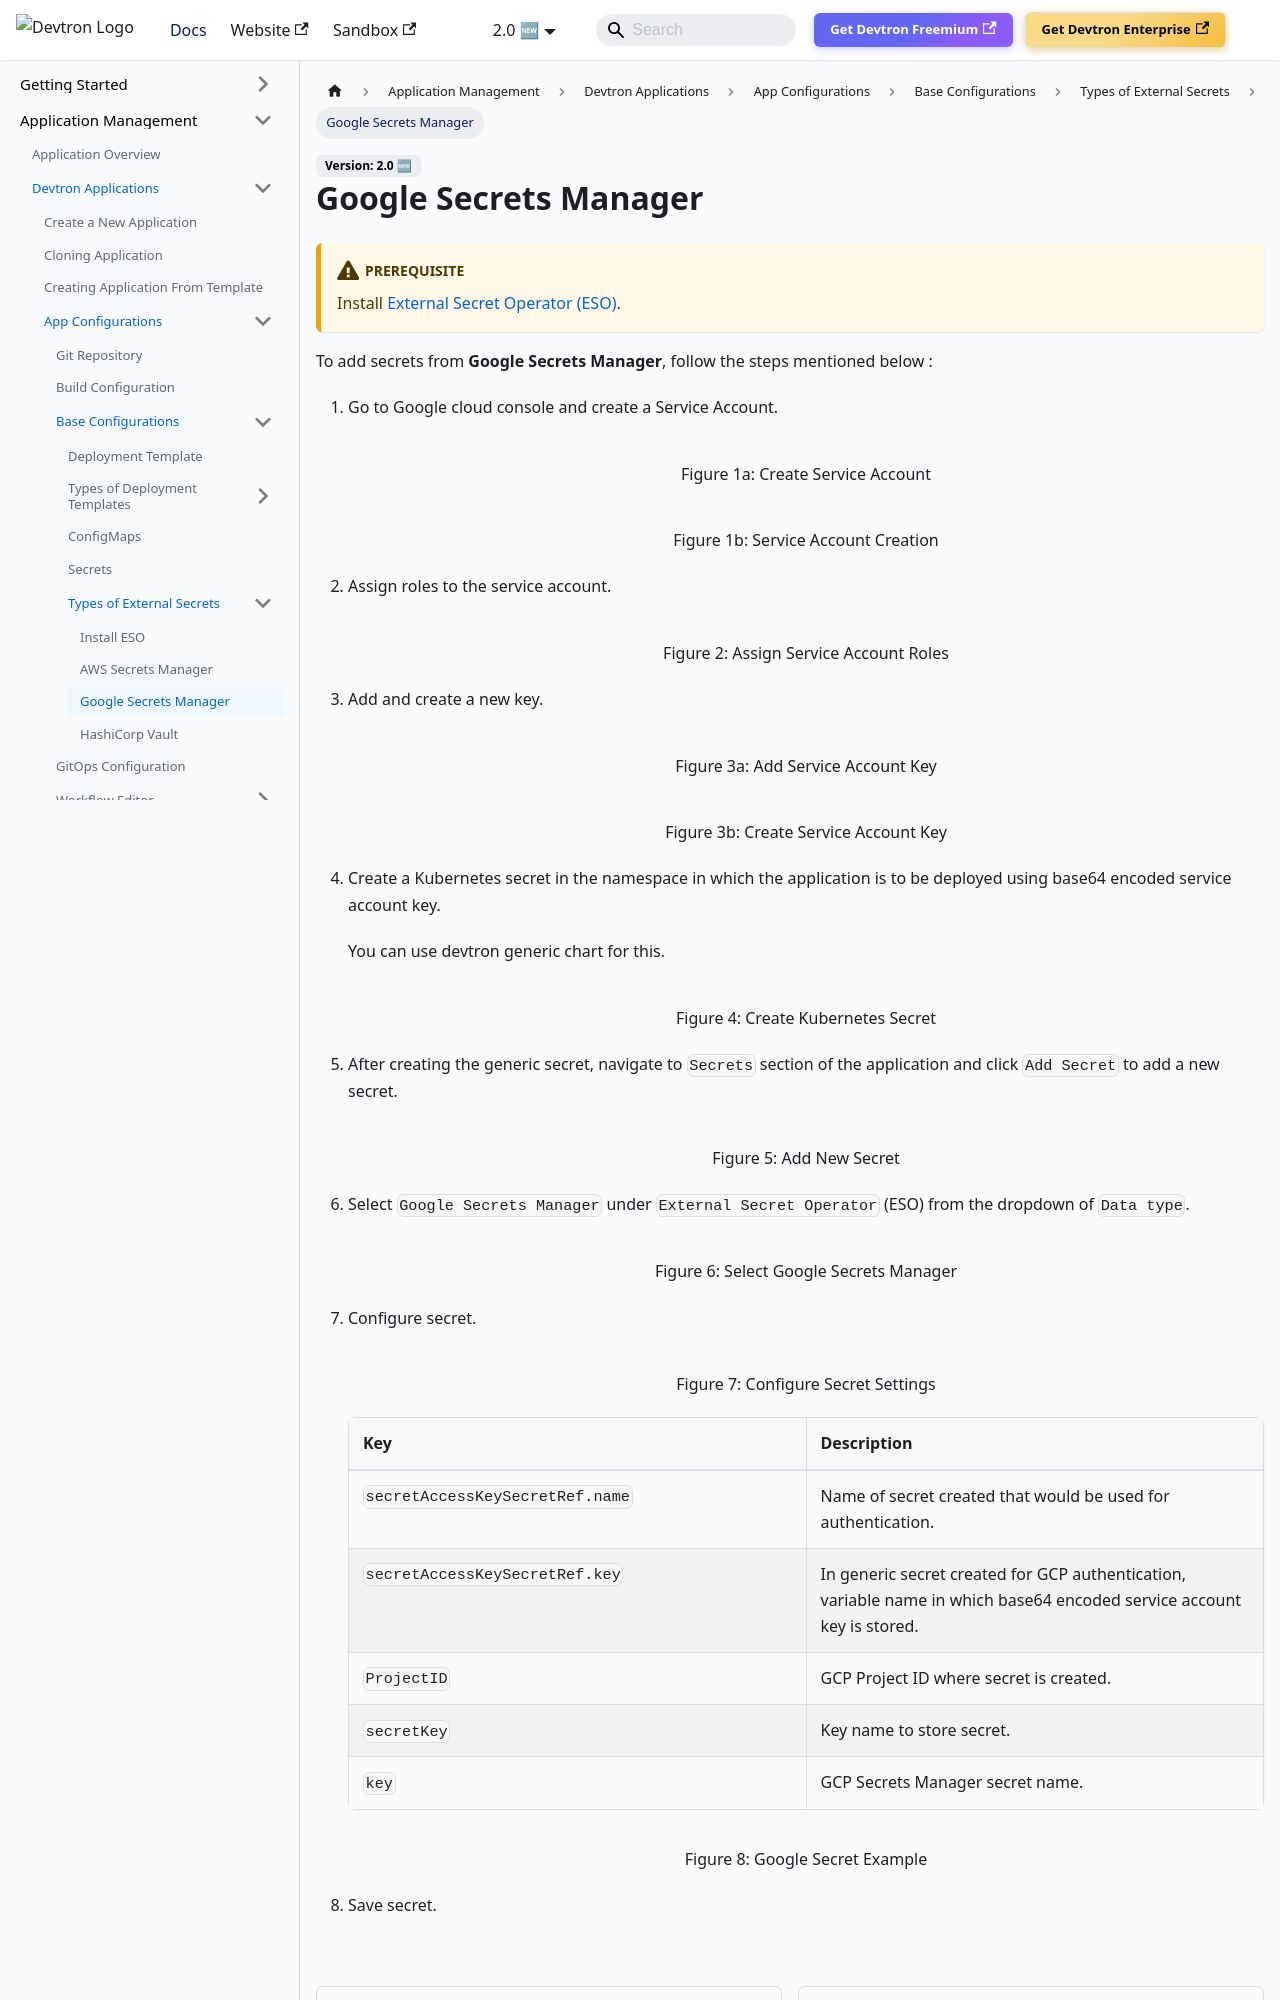

repository: devtron-labs/devtron-documentation · page: docs/user-guide/creating-application/base-config/eso/gcp-eso.html · generator: docusaurus

---
hide_table_of_contents: true
---

# Google Secrets Manager

:::caution Prerequisite 
Install [External Secret Operator (ESO)](install-eso.md).
:::

To add secrets from **Google Secrets Manager**, follow the steps mentioned below :

1. Go to Google cloud console and create a Service Account.

    ![](https://devtron-public-asset.s3.us-east-2.amazonaws.com/images/devtron-v2/app-management/devtron-apps/secrets/google-sa.jpg)
    <center>Figure 1a: Create Service Account</center>


    ![](https://devtron-public-asset.s3.us-east-2.amazonaws.com/images/devtron-v2/app-management/devtron-apps/secrets/google-sa-create.jpg)
    <center>Figure 1b: Service Account Creation</center>

2. Assign roles to the service account.

    ![](https://devtron-public-asset.s3.us-east-2.amazonaws.com/images/devtron-v2/app-management/devtron-apps/secrets/google-sa-roles.jpg)
    <center>Figure 2: Assign Service Account Roles</center>

3.  Add and create a new key.

    ![](https://devtron-public-asset.s3.us-east-2.amazonaws.com/images/devtron-v2/app-management/devtron-apps/secrets/google-key.jpg)
    <center>Figure 3a: Add Service Account Key</center>

    ![](https://devtron-public-asset.s3.us-east-2.amazonaws.com/images/devtron-v2/app-management/devtron-apps/secrets/google-key-create.jpg)
    <center>Figure 3b: Create Service Account Key</center>


4. Create a Kubernetes secret in the namespace in which the application is to be deployed using base64 encoded service account key.

    You can use devtron generic chart for this. 

    ![](https://devtron-public-asset.s3.us-east-2.amazonaws.com/images/devtron-v2/app-management/devtron-apps/secrets/gcp-auth-generic.jpg)
    <center>Figure 4: Create Kubernetes Secret</center>

5. After creating the generic secret, navigate to `Secrets` section of the application and click `Add Secret` to add a new secret.

    ![](https://devtron-public-asset.s3.us-east-2.amazonaws.com/images/devtron-v2/app-management/devtron-apps/secrets/add-secret.jpg)
    <center>Figure 5: Add New Secret</center>

6. Select `Google Secrets Manager` under `External Secret Operator` (ESO) from the dropdown of `Data type`.

    ![](https://devtron-public-asset.s3.us-east-2.amazonaws.com/images/devtron-v2/app-management/devtron-apps/secrets/gcp-secret-manager.jpg)
    <center>Figure 6: Select Google Secrets Manager</center>

7. Configure secret.

    ![](https://devtron-public-asset.s3.us-east-2.amazonaws.com/images/devtron-v2/app-management/devtron-apps/secrets/gcp-es-configure.jpg)
    <center>Figure 7: Configure Secret Settings</center>
